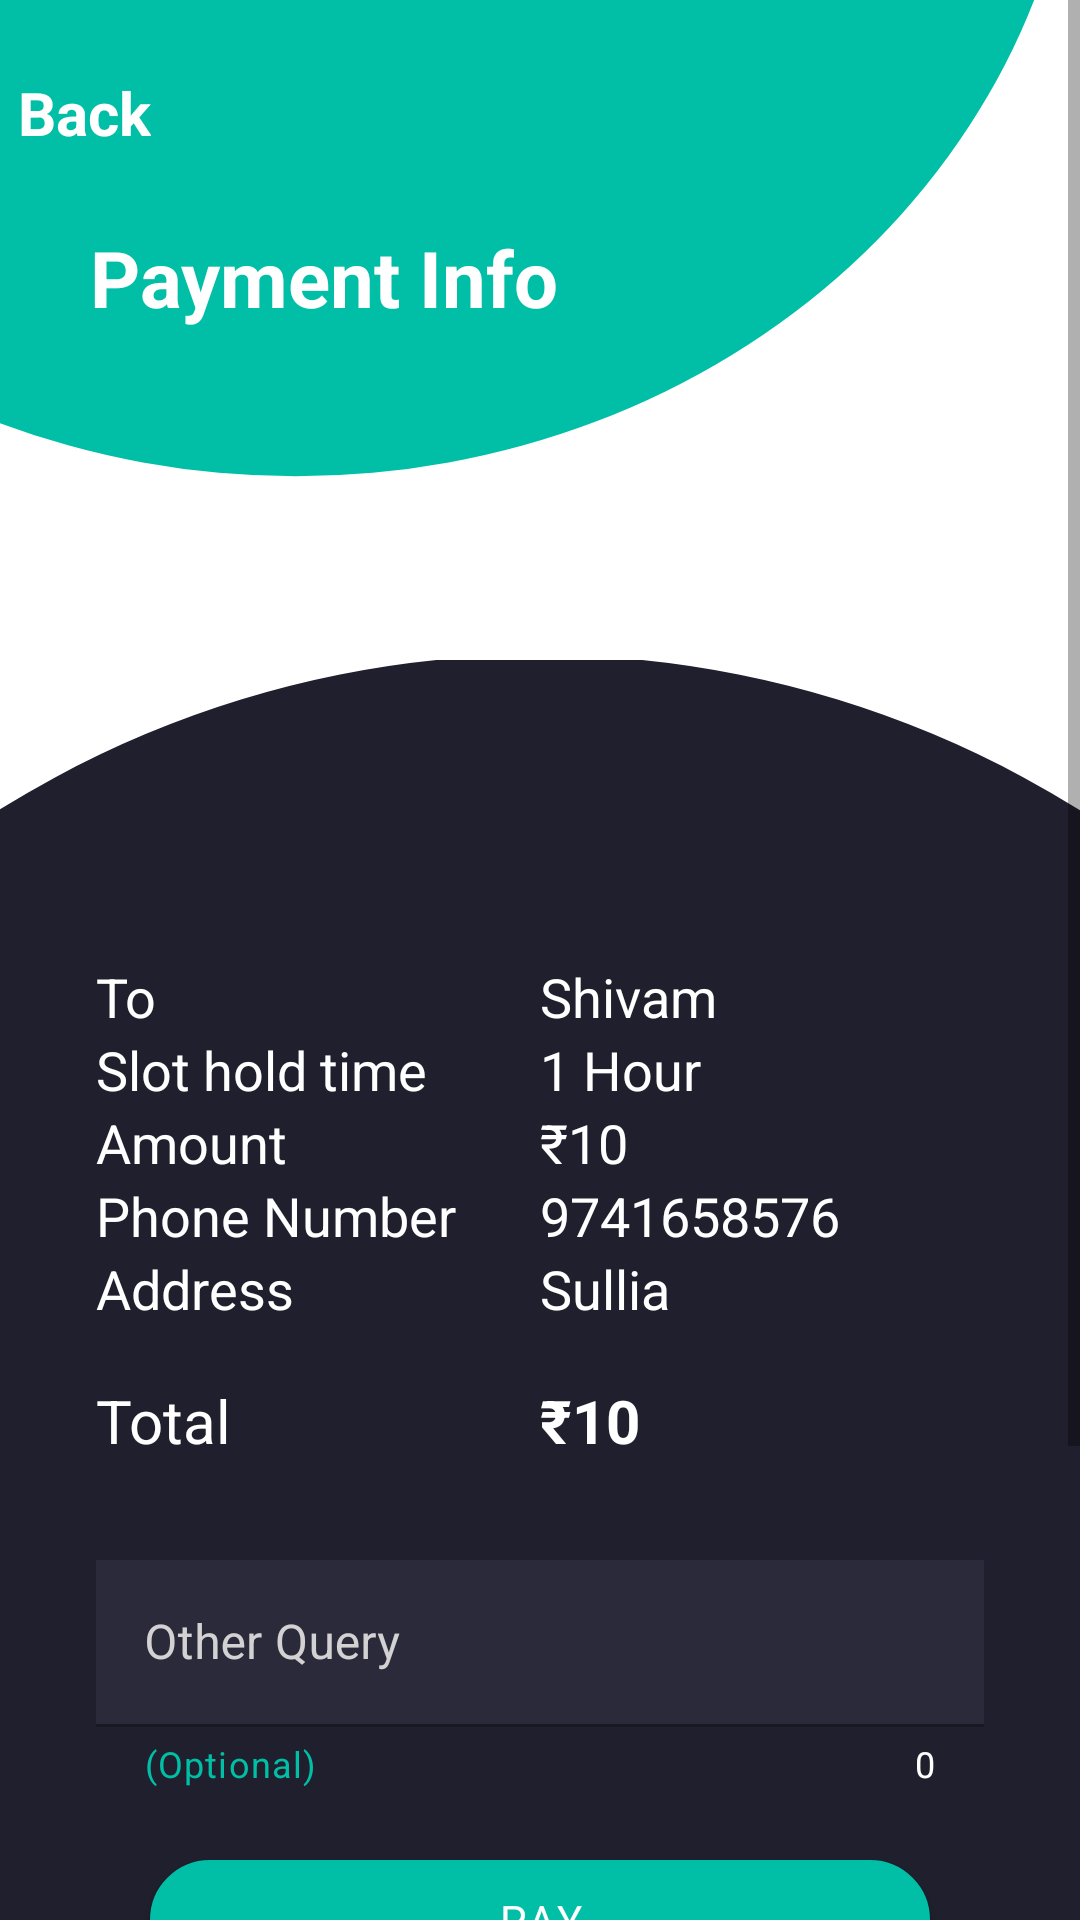

Here is an Android app screen rendered from its layout file. Give the layout XML and the strings, colors and styles it references.
<!-- AndroidManifest.xml: application theme Theme.EvGo -->
<!-- res/layout/activity_payment.xml -->
<?xml version="1.0" encoding="utf-8"?>
<ScrollView
    xmlns:android="http://schemas.android.com/apk/res/android"
    xmlns:app="http://schemas.android.com/apk/res-auto"
    xmlns:tools="http://schemas.android.com/tools"
    android:id="@+id/scrollView"
    android:layout_width="match_parent"
    android:layout_height="match_parent"
    tools:context=".payment_activity"
    tools:ignore="SpeakableTextPresentCheck">

    <androidx.constraintlayout.widget.ConstraintLayout
        android:id="@+id/constraint"
        android:layout_width="match_parent"
        android:layout_height="match_parent">




        <RelativeLayout
            android:layout_width="wrap_content"
            android:layout_height="wrap_content"
            android:background="@drawable/ic_greenring__1_"
            app:layout_constraintEnd_toEndOf="parent"
            app:layout_constraintHorizontal_bias="0.0"
            app:layout_constraintStart_toStartOf="parent"
            app:layout_constraintTop_toTopOf="parent">


            <LinearLayout
                android:id="@+id/back"
                android:layout_width="wrap_content"
                android:layout_height="wrap_content"
                android:layout_marginTop="24dp"
                android:gravity="center">

                <ImageView
                    android:layout_width="wrap_content"
                    android:layout_height="wrap_content"
                    android:paddingLeft="4dp"
                    android:src="@drawable/ic_twotone_arrow_back_24" />

                <TextView
                    android:layout_width="wrap_content"
                    android:layout_height="wrap_content"
                    android:text="Back"
                    android:textSize="20sp"
                    android:paddingLeft="2dp"
                    android:textColor="@color/white"
                    android:textStyle="bold"/>


            </LinearLayout>


            <TextView
                android:layout_width="match_parent"
                android:layout_height="wrap_content"
                android:layout_alignParentStart="true"
                android:layout_alignParentTop="true"
                android:layout_marginStart="30dp"
                android:layout_marginTop="75dp"
                android:text="Payment Info"
                android:textColor="@color/white"
                android:textSize="26sp"
                android:textStyle="bold" />


        </RelativeLayout>


        <RelativeLayout
            android:layout_width="match_parent"
            android:layout_height="630dp"
            android:layout_marginTop="220dp"
            android:background="@drawable/ic_ellipse_black_4"
            app:layout_constraintEnd_toEndOf="parent"
            app:layout_constraintHorizontal_bias="0.0"
            app:layout_constraintStart_toStartOf="parent"
            app:layout_constraintTop_toTopOf="parent">


            <LinearLayout
                android:layout_width="match_parent"
                android:layout_height="wrap_content"
                android:layout_alignParentStart="true"
                android:layout_alignParentEnd="true"
                android:layout_marginStart="32dp"
                android:layout_marginTop="100dp"
                android:layout_marginEnd="32dp"
                android:gravity="center"
                android:orientation="horizontal">

                <LinearLayout
                    android:layout_width="match_parent"
                    android:layout_height="wrap_content"
                    android:layout_weight="1"
                    android:gravity="center"
                    android:orientation="vertical">

                    <TextView
                        android:layout_width="match_parent"
                        android:layout_height="wrap_content"
                        android:text="To "
                        android:textColor="@color/white"
                        android:textSize="18sp" />

                    <TextView
                        android:layout_width="match_parent"
                        android:layout_height="wrap_content"
                        android:text="Slot hold time "
                        android:textColor="@color/white"
                        android:textSize="18sp" />

                    <TextView
                        android:layout_width="match_parent"
                        android:layout_height="wrap_content"
                        android:text="Amount "
                        android:textColor="@color/white"
                        android:textSize="18sp" />

                    <TextView
                        android:layout_width="match_parent"
                        android:layout_height="wrap_content"
                        android:text="Phone Number"
                        android:textColor="@color/white"
                        android:textSize="18sp" />
                    <TextView
                        android:layout_width="match_parent"
                        android:layout_height="wrap_content"
                        android:text="Address"
                        android:textColor="@color/white"
                        android:textSize="18sp" />



                </LinearLayout>

                <LinearLayout
                    android:layout_width="match_parent"
                    android:layout_height="wrap_content"
                    android:layout_weight="1"
                    android:gravity="center"
                    android:orientation="vertical">

                    <TextView
                        android:id="@+id/toShopName"
                        android:layout_width="match_parent"
                        android:layout_height="wrap_content"
                        android:text="Shivam "
                        android:textColor="@color/white"
                        android:textSize="18sp" />

                    <TextView
                        android:id="@+id/slotTime"
                        android:layout_width="match_parent"
                        android:layout_height="wrap_content"
                        android:text="1 Hour"
                        android:textColor="@color/white"
                        android:textSize="18sp" />

                    <TextView
                        android:id="@+id/slotAmt"
                        android:layout_width="match_parent"
                        android:layout_height="wrap_content"
                        android:text="₹10"
                        android:textColor="@color/white"
                        android:textSize="18sp" />

                    <TextView
                        android:id="@+id/shopPhoneNumber"
                        android:layout_width="match_parent"
                        android:layout_height="wrap_content"
                        android:text="9741658576"
                        android:textColor="@color/white"
                        android:textSize="18sp" />

                    <TextView
                        android:id="@+id/addressRender"
                        android:layout_width="match_parent"
                        android:layout_height="wrap_content"
                        android:text="Sullia"
                        android:textColor="@color/white"
                        android:textSize="18sp" />



                </LinearLayout>



            </LinearLayout>

            <LinearLayout
                android:layout_width="match_parent"
                android:layout_height="wrap_content"
                android:orientation="horizontal"
                android:gravity="center"
                android:layout_marginStart="32dp"
                android:layout_marginEnd="32dp"
                android:layout_marginTop="240dp">


                <TextView
                    android:layout_width="match_parent"
                    android:layout_height="match_parent"
                    android:textColor="@color/white"
                    android:layout_weight="1"
                    android:textSize="20sp"
                    android:text="Total"
                    />

                <TextView
                    android:id="@+id/totalAmt"
                    android:layout_width="match_parent"
                    android:layout_height="match_parent"
                    android:textColor="@color/white"
                    android:layout_weight="1"
                    android:textSize="20sp"
                    android:textStyle="bold"
                    android:text="₹10"
                    />
            </LinearLayout>


            <com.google.android.material.textfield.TextInputLayout
                android:id="@+id/OtherLayout"
                android:layout_width="328dp"
                android:layout_height="wrap_content"
                android:layout_alignParentStart="true"
                android:layout_alignParentTop="true"
                android:layout_alignParentEnd="true"
                android:layout_marginStart="32dp"
                android:layout_marginTop="300dp"
                android:layout_marginEnd="32dp"
                android:textColorHint="#D3D1D1"
                app:counterEnabled="true"
                app:counterTextColor="@color/white"
                app:endIconMode="clear_text"
                app:endIconTintMode="src_atop"
                app:helperText="(Optional)"
                app:helperTextTextColor="@color/blue"
                app:layout_constraintEnd_toEndOf="parent"
                app:layout_constraintHorizontal_bias="0.0"
                app:layout_constraintStart_toStartOf="parent">


                <com.google.android.material.textfield.TextInputEditText
                    android:id="@+id/OtherQueryInput"
                    android:layout_width="match_parent"
                    android:layout_height="wrap_content"
                    android:background="#2B2A3A"
                    android:hint="Other Query"
                    android:inputType="textMultiLine"
                    android:textColor="@color/white">

                </com.google.android.material.textfield.TextInputEditText>
            </com.google.android.material.textfield.TextInputLayout>



            <LinearLayout
                android:layout_width="match_parent"
                android:layout_height="wrap_content"
                android:layout_marginTop="400dp"
                android:gravity="center">

                <com.google.android.material.button.MaterialButton
                    android:id="@+id/paymentBtn"
                    android:layout_width="match_parent"
                    android:layout_height="40dp"
                    android:layout_marginEnd="50dp"
                    android:layout_marginStart="50dp"
                    android:background="@drawable/button_shape"
                    android:fontFamily="sans-serif"
                    android:text="Pay"
                    android:textColor="@color/white" />
            </LinearLayout>







        </RelativeLayout>

    </androidx.constraintlayout.widget.ConstraintLayout>


</ScrollView>
<!-- resources referenced by this layout -->
<resources>
  <color name="blue">#00BFA6</color>
  <color name="white">#FFFFFFFF</color>
  <!-- drawable button_shape (drawable) -->
  <?xml version="1.0" encoding="UTF-8"?>
  <shape
      xmlns:android="http://schemas.android.com/apk/res/android">
      <stroke
          android:width="1dp"
          android:color="#505050"/>
      <corners
          android:radius="30dp"/>
  
      <padding
          android:left="1dp"
          android:right="1dp"
          android:top="1dp"
          android:bottom="1dp"/>
  
      <solid android:color="@color/blue"/>
  
  </shape>
  <!-- drawable ic_ellipse_black_4 (drawable) -->
  <vector xmlns:android="http://schemas.android.com/apk/res/android"
      android:width="412dp"
      android:height="708dp"
      android:viewportWidth="412"
      android:viewportHeight="708">
    <path
        android:pathData="M-185,386.5a390.73,386.5 0,1 0,781.45 0a390.73,386.5 0,1 0,-781.45 0z"
        android:fillColor="#201F2D"/>
  </vector>
  <!-- drawable ic_greenring__1_ (drawable) -->
  <vector xmlns:android="http://schemas.android.com/apk/res/android"
      android:width="325dp"
      android:height="159dp"
      android:viewportWidth="325"
      android:viewportHeight="159">
    <path
        android:pathData="M-147,-80.63a236,239.37 0,1 0,472 0a236,239.37 0,1 0,-472 0z"
        android:fillColor="#00BFA6"/>
  </vector>
  <style name="Theme.EvGo" parent="Theme.MaterialComponents.DayNight.NoActionBar">
          
          <item name="colorPrimary">@color/blue</item>
          <item name="colorPrimaryVariant">@color/blue</item>
          <item name="colorOnPrimary">#FFFFFF</item>
          
          <item name="colorSecondary">@color/blue</item>
          <item name="colorSecondaryVariant">@color/blue</item>
          <item name="colorOnSecondary">@color/black</item>
          
          <item name="android:statusBarColor" tools:targetApi="l">?attr/colorPrimaryVariant</item>
          
      </style>
  <color name="black">#FF000000</color>
</resources>
